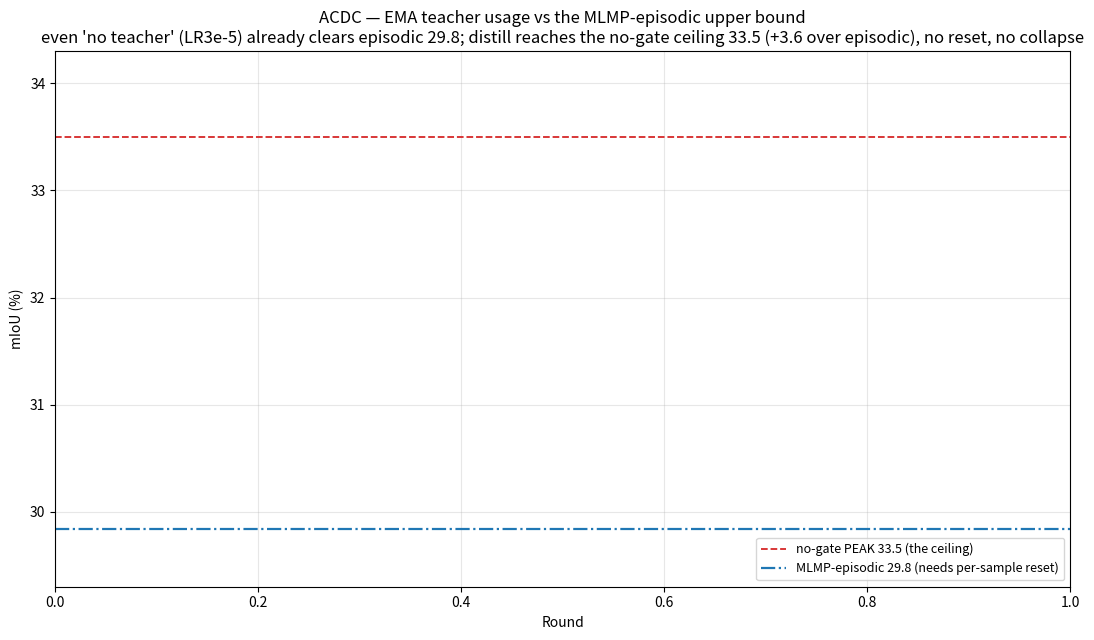

This chart was generated by the following Python code:
"""Wider-scale version of the teacher-usage comparison so MLMP-episodic is visible.
Output: figures/teacher_acdc_wide.png  (does NOT overwrite teacher_acdc.png)
Same four lines as plot_teacher_acdc.py, y-range extended down to include the
MLMP-episodic reference (29.84).
"""
import os
import numpy as np
import matplotlib.pyplot as plt


def rd(p):
    r, m = [], []
    f = f"save/ACDCDataset/{p}/results_all_rounds.txt"
    if not os.path.exists(f):
        return np.array([]), np.array([])
    for ln in open(f):
        if ln.startswith("Round "):
            x = [t.strip() for t in ln.split(",")]
            r.append(int(x[0].split()[1])); m.append(float(x[-1]))
    return np.array(r), np.array(m)


LINES = [
    ("distill  (EMA teacher-student TRAINING, LR3e-5)",
     "deyo_mlmp_hmgate2_distill_continual_lr3e-5", "#2ca02c", 2.6, "-"),
    ("inference  (EMA teacher at EVAL only, LR3e-5)",
     "deyo_mlmp_hmgate2_emaeval_continual_lr3e-5", "#ff7f0e", 2.2, "-"),
    ("original  (no teacher, LR3e-5)",
     "deyo_mlmp_hmgate2_continual_lr3e-5", "#000000", 2.2, "-"),
    ("original GDG-PA base (LR5e-6, starting point)",
     "deyo_mlmp_hmgate2_continual", "#7f7f7f", 1.6, ":"),
]
NOGATE_PEAK, EPISODIC = 33.5, 29.84

fig, ax = plt.subplots(figsize=(11, 6.5))
for name, p, c, lw, ls in LINES:
    r, m = rd(p)
    if len(m) == 0:
        continue
    ax.plot(r, m, color=c, lw=lw, ls=ls,
            label=f"{name}: mean {m.mean():.2f}, last {m[-1]:.1f}")
ax.axhline(NOGATE_PEAK, color="#d62728", ls="--", lw=1.3,
           label=f"no-gate PEAK {NOGATE_PEAK:.1f} (the ceiling)")
ax.axhline(EPISODIC, color="#1f77b4", ls="-.", lw=1.6,
           label=f"MLMP-episodic {EPISODIC:.1f} (needs per-sample reset)")

ax.set_ylim(29.3, 34.3)
ax.set_xlabel("Round"); ax.set_ylabel("mIoU (%)")
ax.set_title("ACDC — EMA teacher usage vs the MLMP-episodic upper bound\n"
             "even 'no teacher' (LR3e-5) already clears episodic 29.8; distill reaches "
             "the no-gate ceiling 33.5 (+3.6 over episodic), no reset, no collapse",
             fontsize=12)
ax.grid(alpha=0.3); ax.legend(fontsize=9, loc="lower right")
fig.tight_layout()
os.makedirs("figures", exist_ok=True)
fig.savefig("figures/teacher_acdc_wide.png", dpi=130, bbox_inches="tight")
print("saved -> figures/teacher_acdc_wide.png")
